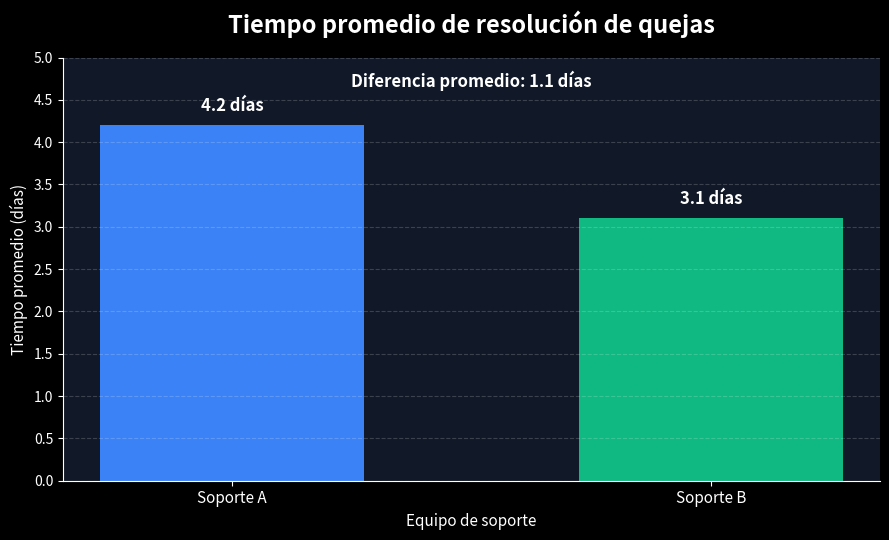

This figure's Python source:
import numpy as np
import pandas as pd
import matplotlib.pyplot as plt

# ==========================================================
# EJERCICIO 4.3 - CASO INTEGRADOR
# ==========================================================

datos = pd.DataFrame({
    "Equipo": ["Soporte A", "Soporte B"],
    "Media": [4.2, 3.1]
})

x = np.arange(len(datos))

# Colores diferentes para cada equipo
colores = ["#3B82F6", "#10B981"]

# ==========================================================
# GRAFICA
# ==========================================================

plt.style.use("dark_background")

fig, ax = plt.subplots(figsize=(9, 5.5))

fig.patch.set_facecolor("#111827")
ax.set_facecolor("#111827")

barras = ax.bar(
    x,
    datos["Media"],
    width=0.55,
    color=colores,
    linewidth=0
)

# ==========================================================
# VALORES
# ==========================================================

for barra, valor in zip(barras, datos["Media"]):
    ax.text(
        barra.get_x() + barra.get_width() / 2,
        valor + 0.12,
        f"{valor:.1f} días",
        ha="center",
        va="bottom",
        fontsize=12,
        fontweight="bold"
    )

# Diferencia entre equipos
diferencia = datos.loc[0, "Media"] - datos.loc[1, "Media"]

ax.text(
    0.5,
    4.65,
    f"Diferencia promedio: {diferencia:.1f} días",
    ha="center",
    fontsize=12,
    fontweight="bold"
)

# ==========================================================
# TITULO Y EJES
# ==========================================================

ax.set_title(
    "Tiempo promedio de resolución de quejas",
    fontsize=17,
    fontweight="bold",
    pad=18
)

ax.set_xlabel(
    "Equipo de soporte",
    fontsize=11
)

ax.set_ylabel(
    "Tiempo promedio (días)",
    fontsize=11
)

ax.set_xticks(x)
ax.set_xticklabels(
    datos["Equipo"],
    fontsize=11
)

# ==========================================================
# EJE Y
# ==========================================================

ax.set_ylim(0, 5)

valores_y = np.arange(0, 5.1, 0.5)

ax.set_yticks(valores_y)
ax.set_yticklabels(
    [f"{v:.1f}" for v in valores_y]
)

# ==========================================================
# CUADRICULA
# ==========================================================

ax.grid(
    axis="y",
    linestyle="--",
    alpha=0.18
)

ax.spines["top"].set_visible(False)
ax.spines["right"].set_visible(False)

plt.tight_layout()
plt.show()
